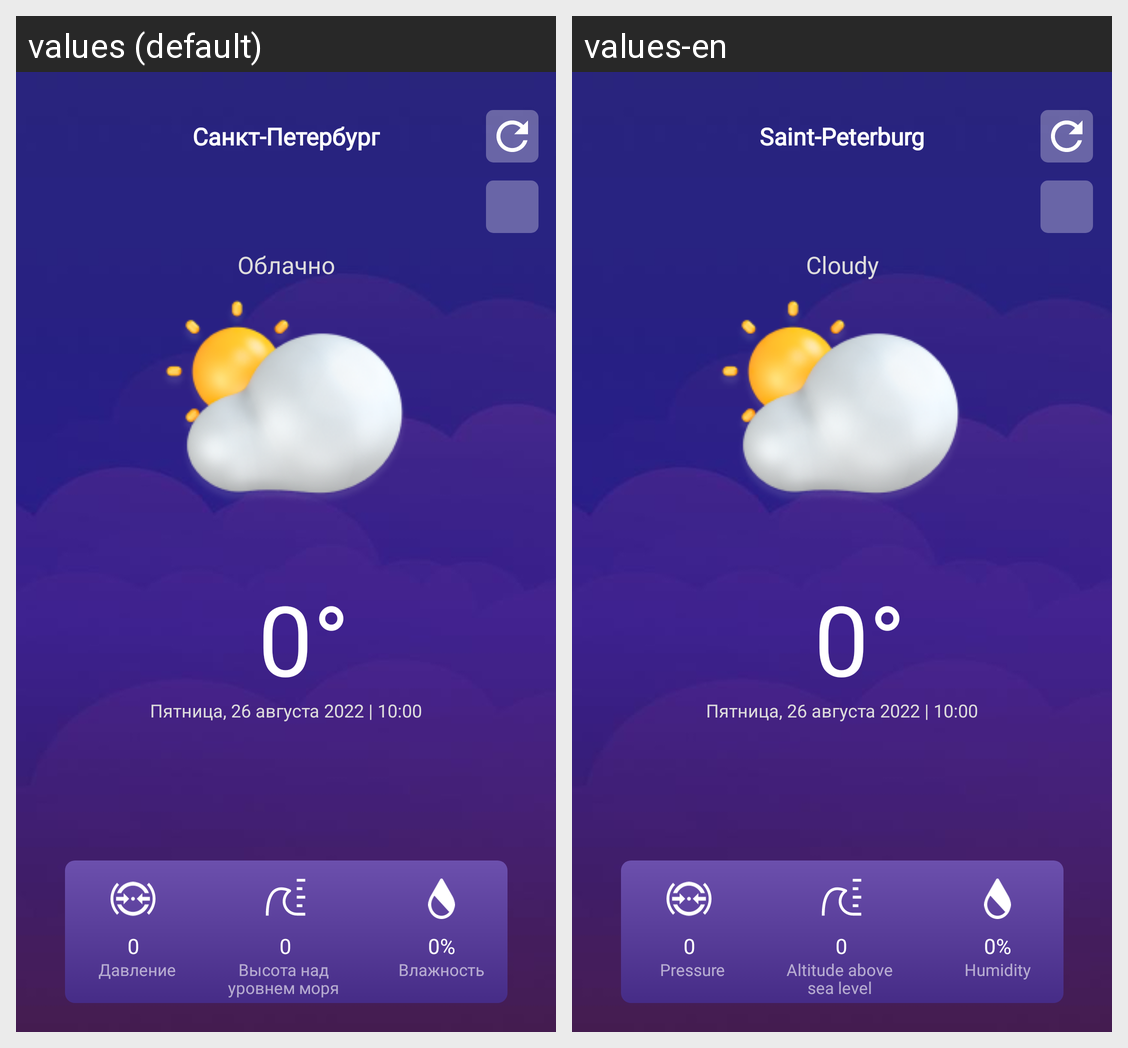

The Android screen above is rendered under two locales of the same app. Produce the string resources it draws, with the default and per-locale values.
Android screen res/layout/activity_main.xml rendered under 2 locales, left to right: values (default), values-en. Device: Nexus 5 (rendered at 1080×1920; each locale shown at half size, 540×960, under a caption strip naming it); theme Theme.MeteoStation.
Strings drawn on this screen, with the default value and each locale's value (text and hints the layout hard-codes, and strings that could not be matched under every locale, appear in the picture but are not listed):

city_name
  values: Санкт-Петербург
  values-en: Saint-Peterburg

weather_cloudy
  values: Облачно
  values-en: Cloudy

humidity
  values: Влажность
  values-en: Humidity

pressure
  values: Давление
  values-en: Pressure

altitude
  values: Высота над уровнем моря
  values-en: Altitude above sea level
